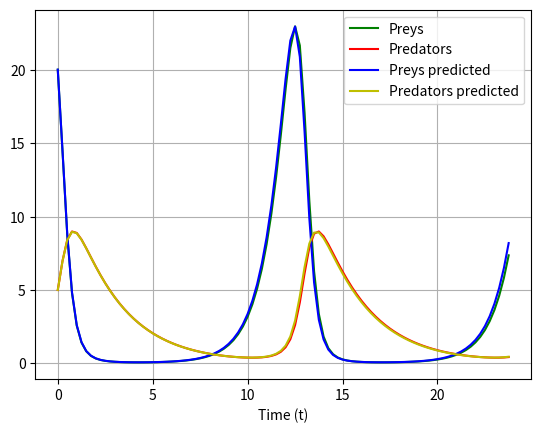

This chart was generated by the following Python code:
# Тестування оцінених параметрів
import numpy as np
import matplotlib.pyplot as plt

# Задання вигляду рівняння
def Lotka_Volter(x, params):
    alpha = params['alpha']
    beta = params['beta']
    gamma = params['gamma']
    delta = params['delta']

    equation = np.array([alpha * x[0] - beta * x[0] * x[1], delta * x[0] * x[1] - gamma * x[1]])

    return equation

# Алгоритм Рунге-Кутти
def Runge_Kutta(f, x0, t0, tn, h):
    t = np.arange(t0, tn, h)
    nt = t.size

    nx = x0.size
    x = np.zeros((nx, nt))

    x[:, 0] = x0

    for k in range(nt - 1):
        k1 = h * f(t[k], x[:, k]);
        k2 = h * f(t[k] + h / 2, x[:, k] + k1 / 2)
        k3 = h * f(t[k] + h / 2, x[:, k] + k2 / 2)
        k4 = h * f(t[k] + h, x[:, k] + k3)

        dx = (k1 + 2 * k2 + 2 * k3 + k4) / 6
        x[:, k + 1] = x[:, k] + dx;

    return x, t

params = {"alpha": 1.1, "beta": 0.4, "gamma": 0.4, "delta": 0.1} # параметри початкового рівняння
params_pred = {"alpha": 1.1, "beta": 0.399, "gamma": 0.401, "delta": 0.0995} # Параметри, оцінені нейромережею

func= lambda t,x : Lotka_Volter(x, params)
func_pred= lambda t,x : Lotka_Volter(x, params_pred)
x0 = np.array([20, 5])  # початкові умови


# часовий проміжок та крок
t0 = 0
tn = 24
h = 0.25

# розв'язання оригінального рівняння та рівняння з оціненими параметрами
x, t = Runge_Kutta(func, x0, t0, tn, h)
x_pred,t_pred = Runge_Kutta(func_pred, x0, t0, tn, h)


# Перевірка якості оцінки параметрів
plt.subplot(1, 1, 1)
plt.plot(t, x[0,:], "g", label="Preys")
plt.plot(t, x[1,:], "r", label="Predators")
plt.plot(t, x_pred[0,:], "b", label="Preys predicted")
plt.plot(t, x_pred[1,:], "y", label="Predators predicted")
plt.xlabel("Time (t)")
plt.grid()
plt.legend()


plt.show()